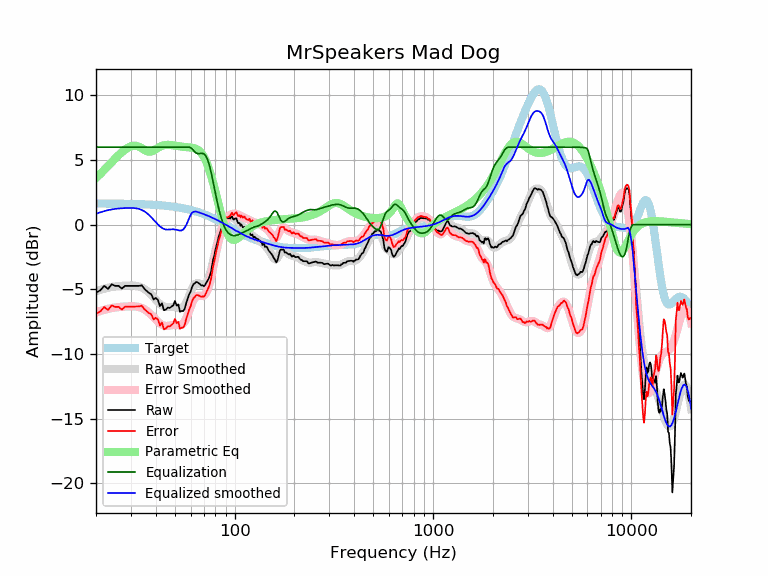

The table this chart was drawn from, first rows:
frequency, raw, error, smoothed, error_smoothed, equalization, parametric_eq, equalized_raw, equalized_smoothed, target
20, -5.24, -6.88, -5.15, -6.79, 6.00, 3.61, 0.76, 0.85, 1.64
21, -5.08, -6.72, -5.04, -6.68, 6.00, 3.92, 0.92, 0.96, 1.64
22, -4.73, -6.37, -4.95, -6.59, 6.00, 4.23, 1.27, 1.05, 1.64
23, -4.96, -6.59, -4.88, -6.51, 6.00, 4.54, 1.04, 1.12, 1.63
24, -4.61, -6.24, -4.82, -6.45, 6.00, 4.84, 1.39, 1.18, 1.63
25, -4.73, -6.36, -4.77, -6.40, 6.00, 5.12, 1.27, 1.23, 1.63
26, -4.73, -6.36, -4.75, -6.37, 6.00, 5.38, 1.27, 1.25, 1.62
27, -4.94, -6.56, -4.73, -6.35, 6.00, 5.61, 1.06, 1.27, 1.62
28, -4.73, -6.35, -4.71, -6.33, 6.00, 5.81, 1.27, 1.29, 1.62
29, -4.73, -6.34, -4.71, -6.32, 6.00, 5.96, 1.27, 1.29, 1.61
30, -4.73, -6.34, -4.70, -6.31, 6.00, 6.06, 1.27, 1.30, 1.61
31, -4.73, -6.33, -4.71, -6.32, 6.00, 6.11, 1.27, 1.29, 1.60
32, -4.73, -6.33, -4.74, -6.33, 6.00, 6.10, 1.27, 1.26, 1.60
33, -4.73, -6.32, -4.78, -6.37, 6.00, 6.03, 1.27, 1.22, 1.59
34, -4.68, -6.26, -4.86, -6.44, 6.00, 5.92, 1.32, 1.14, 1.58
35, -4.94, -6.52, -4.96, -6.54, 6.00, 5.79, 1.06, 1.04, 1.58
36, -5.12, -6.69, -5.09, -6.66, 6.00, 5.69, 0.88, 0.91, 1.57
37, -5.28, -6.84, -5.25, -6.81, 6.00, 5.64, 0.72, 0.75, 1.56
38, -5.38, -6.93, -5.43, -6.98, 6.00, 5.66, 0.62, 0.57, 1.55
39, -5.78, -7.32, -5.61, -7.15, 6.00, 5.74, 0.22, 0.39, 1.54
40, -5.67, -7.20, -5.80, -7.33, 6.00, 5.84, 0.33, 0.20, 1.53
41, -5.80, -7.32, -5.98, -7.49, 6.00, 5.94, 0.20, 0.02, 1.52
42, -6.30, -7.81, -6.13, -7.63, 6.00, 6.03, -0.30, -0.13, 1.51
43, -6.08, -7.57, -6.25, -7.74, 6.00, 6.10, -0.08, -0.25, 1.49
44, -6.62, -8.10, -6.33, -7.81, 6.00, 6.14, -0.62, -0.33, 1.48
45, -6.56, -8.03, -6.37, -7.83, 6.00, 6.17, -0.56, -0.37, 1.46
46, -6.41, -7.86, -6.38, -7.83, 6.00, 6.18, -0.41, -0.38, 1.45
47, -6.44, -7.87, -6.37, -7.80, 6.00, 6.17, -0.44, -0.37, 1.43
48, -6.34, -7.76, -6.35, -7.77, 6.00, 6.16, -0.34, -0.35, 1.42
49, -6.24, -7.64, -6.35, -7.75, 6.00, 6.14, -0.24, -0.35, 1.40
50, -5.90, -7.28, -6.37, -7.75, 6.00, 6.12, 0.10, -0.37, 1.38
51, -6.26, -7.62, -6.40, -7.76, 6.00, 6.09, -0.26, -0.40, 1.36
52, -6.17, -7.51, -6.44, -7.78, 6.00, 6.07, -0.17, -0.44, 1.34
53, -6.73, -8.05, -6.46, -7.78, 6.00, 6.05, -0.73, -0.46, 1.32
54, -6.67, -7.96, -6.44, -7.74, 6.00, 6.04, -0.67, -0.44, 1.29
55, -6.68, -7.95, -6.37, -7.64, 6.00, 6.02, -0.68, -0.37, 1.27
56, -6.50, -7.75, -6.23, -7.47, 6.00, 6.01, -0.50, -0.23, 1.25
57, -6.06, -7.28, -6.02, -7.24, 6.00, 6.00, -0.06, -0.02, 1.22
58, -5.71, -6.91, -5.77, -6.96, 6.00, 5.99, 0.29, 0.23, 1.19
59, -5.38, -6.55, -5.48, -6.65, 6.00, 5.98, 0.62, 0.52, 1.17
60, -5.16, -6.30, -5.20, -6.34, 5.96, 5.97, 0.80, 0.76, 1.14
61, -4.81, -5.92, -4.95, -6.06, 5.88, 5.96, 1.07, 0.93, 1.11
62, -4.60, -5.68, -4.75, -5.83, 5.75, 5.93, 1.15, 1.00, 1.08
63, -4.53, -5.58, -4.61, -5.66, 5.63, 5.90, 1.10, 1.02, 1.05
64, -4.43, -5.45, -4.54, -5.55, 5.55, 5.86, 1.12, 1.01, 1.02
65, -4.46, -5.45, -4.52, -5.50, 5.50, 5.80, 1.04, 0.99, 0.99
66, -4.53, -5.48, -4.54, -5.49, 5.49, 5.73, 0.96, 0.95, 0.95
67, -4.61, -5.53, -4.59, -5.50, 5.50, 5.64, 0.89, 0.92, 0.92
68, -4.70, -5.59, -4.63, -5.52, 5.52, 5.53, 0.82, 0.88, 0.88
69, -4.69, -5.54, -4.66, -5.51, 5.51, 5.39, 0.82, 0.85, 0.85
70, -4.76, -5.57, -4.66, -5.47, 5.47, 5.23, 0.71, 0.81, 0.81
71, -4.65, -5.43, -4.60, -5.38, 5.38, 5.05, 0.73, 0.78, 0.78
72, -4.48, -5.22, -4.50, -5.24, 5.24, 4.85, 0.75, 0.74, 0.74
73, -4.33, -5.03, -4.33, -5.03, 5.03, 4.62, 0.70, 0.70, 0.70
74, -4.16, -4.82, -4.10, -4.77, 4.77, 4.37, 0.61, 0.66, 0.66
75, -3.93, -4.56, -3.82, -4.45, 4.45, 4.10, 0.52, 0.62, 0.62
76, -3.62, -4.21, -3.50, -4.08, 4.08, 3.81, 0.46, 0.59, 0.59
77, -3.12, -3.67, -3.14, -3.69, 3.69, 3.51, 0.56, 0.55, 0.55
78, -2.64, -3.15, -2.76, -3.27, 3.27, 3.19, 0.63, 0.51, 0.51
79, -2.37, -2.84, -2.37, -2.84, 2.84, 2.87, 0.47, 0.47, 0.47
... 553 more rows
